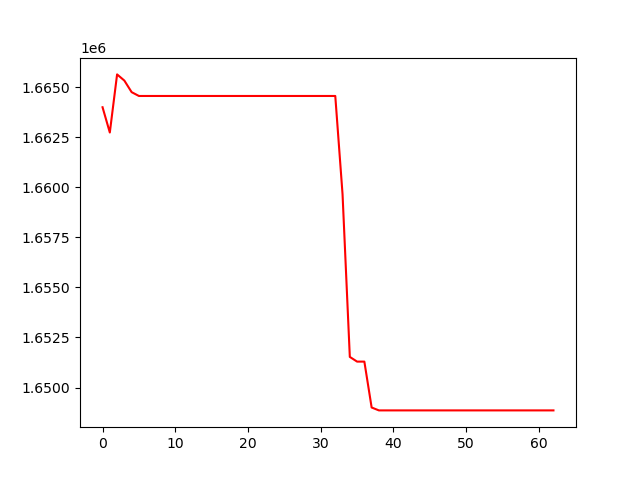

The table this chart was drawn from, first rows:
, 0
0, 1664003
1, 1662740
2, 1665644
3, 1665335
4, 1664757
5, 1664566
6, 1664566
7, 1664566
8, 1664566
9, 1664566
10, 1664566
11, 1664566
12, 1664566
13, 1664566
14, 1664566
15, 1664566
16, 1664566
17, 1664566
18, 1664566
19, 1664566
20, 1664566
21, 1664566
22, 1664566
23, 1664566
24, 1664566
25, 1664566
26, 1664566
27, 1664566
28, 1664566
29, 1664566
30, 1664566
31, 1664566
32, 1664566
33, 1659657
34, 1651529
35, 1651294
36, 1651294
37, 1649002
38, 1648857
39, 1648857
40, 1648857
41, 1648857
42, 1648857
43, 1648857
44, 1648857
45, 1648857
46, 1648857
47, 1648857
48, 1648857
49, 1648857
50, 1648857
51, 1648857
52, 1648857
53, 1648857
54, 1648857
55, 1648857
56, 1648857
57, 1648857
58, 1648857
59, 1648857
... 3 more rows
